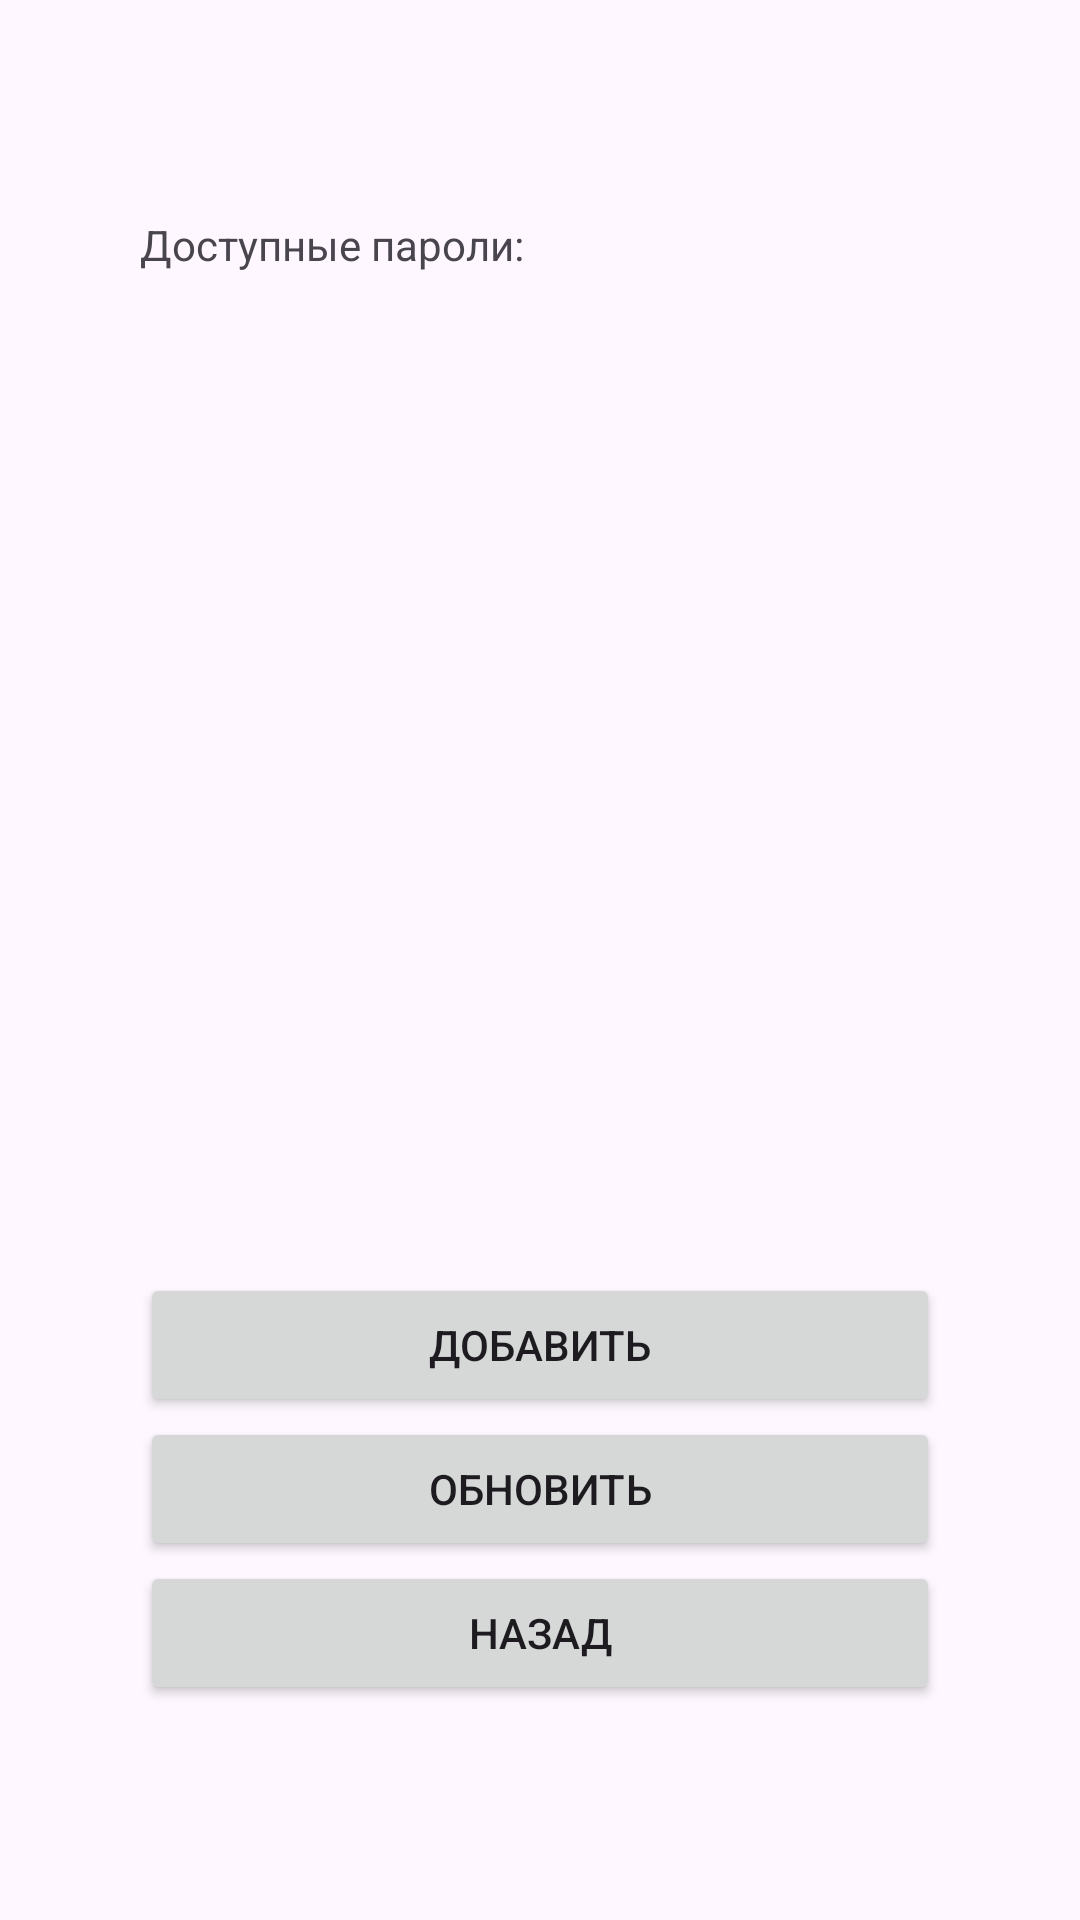

The Android layout XML behind this screen, and the referenced resources:
<!-- AndroidManifest.xml: application theme Theme.ParolManager -->
<!-- res/layout/entrance_activity.xml -->
<?xml version="1.0" encoding="utf-8"?>
<androidx.constraintlayout.widget.ConstraintLayout xmlns:android="http://schemas.android.com/apk/res/android"
    xmlns:app="http://schemas.android.com/apk/res-auto"
    android:layout_width="match_parent"
    android:layout_height="match_parent"
    xmlns:tools="http://schemas.android.com/tools"
    tools:context=".Entrance">

    <LinearLayout
        android:layout_width="wrap_content"
        android:layout_height="wrap_content"
        android:orientation="vertical"
        android:layout_gravity="center"
        app:layout_constraintTop_toTopOf="parent"
        app:layout_constraintBottom_toBottomOf="parent"
        app:layout_constraintLeft_toLeftOf="parent"
        app:layout_constraintRight_toRightOf="parent">

        <TextView
            android:layout_width="800px"
            android:layout_height="wrap_content"
            android:text="Доступные пароли: ">
        </TextView>

        <ListView
            android:layout_width="800px"
            android:layout_height="1000px"
            android:id="@+id/textPasswd"
            android:text="Пароли">

        </ListView>

        <Button
            android:layout_width="800px"
            android:layout_height="wrap_content"
            android:id="@+id/AddBtn"
            android:text="Добавить">

        </Button>

        <Button
            android:layout_width="800px"
            android:layout_height="wrap_content"
            android:id="@+id/refresh"
            android:text="Обновить">

        </Button>


        <Button
            android:layout_width="800px"
            android:layout_height="wrap_content"
            android:id="@+id/AddBack"
            android:text="Назад">

        </Button>

    </LinearLayout>

</androidx.constraintlayout.widget.ConstraintLayout>
<!-- resources referenced by this layout -->
<resources>
  <style name="Theme.ParolManager" parent="Base.Theme.ParolManager" />
  <style name="Base.Theme.ParolManager" parent="Theme.Material3.DayNight.NoActionBar">
          
          
      </style>
</resources>
